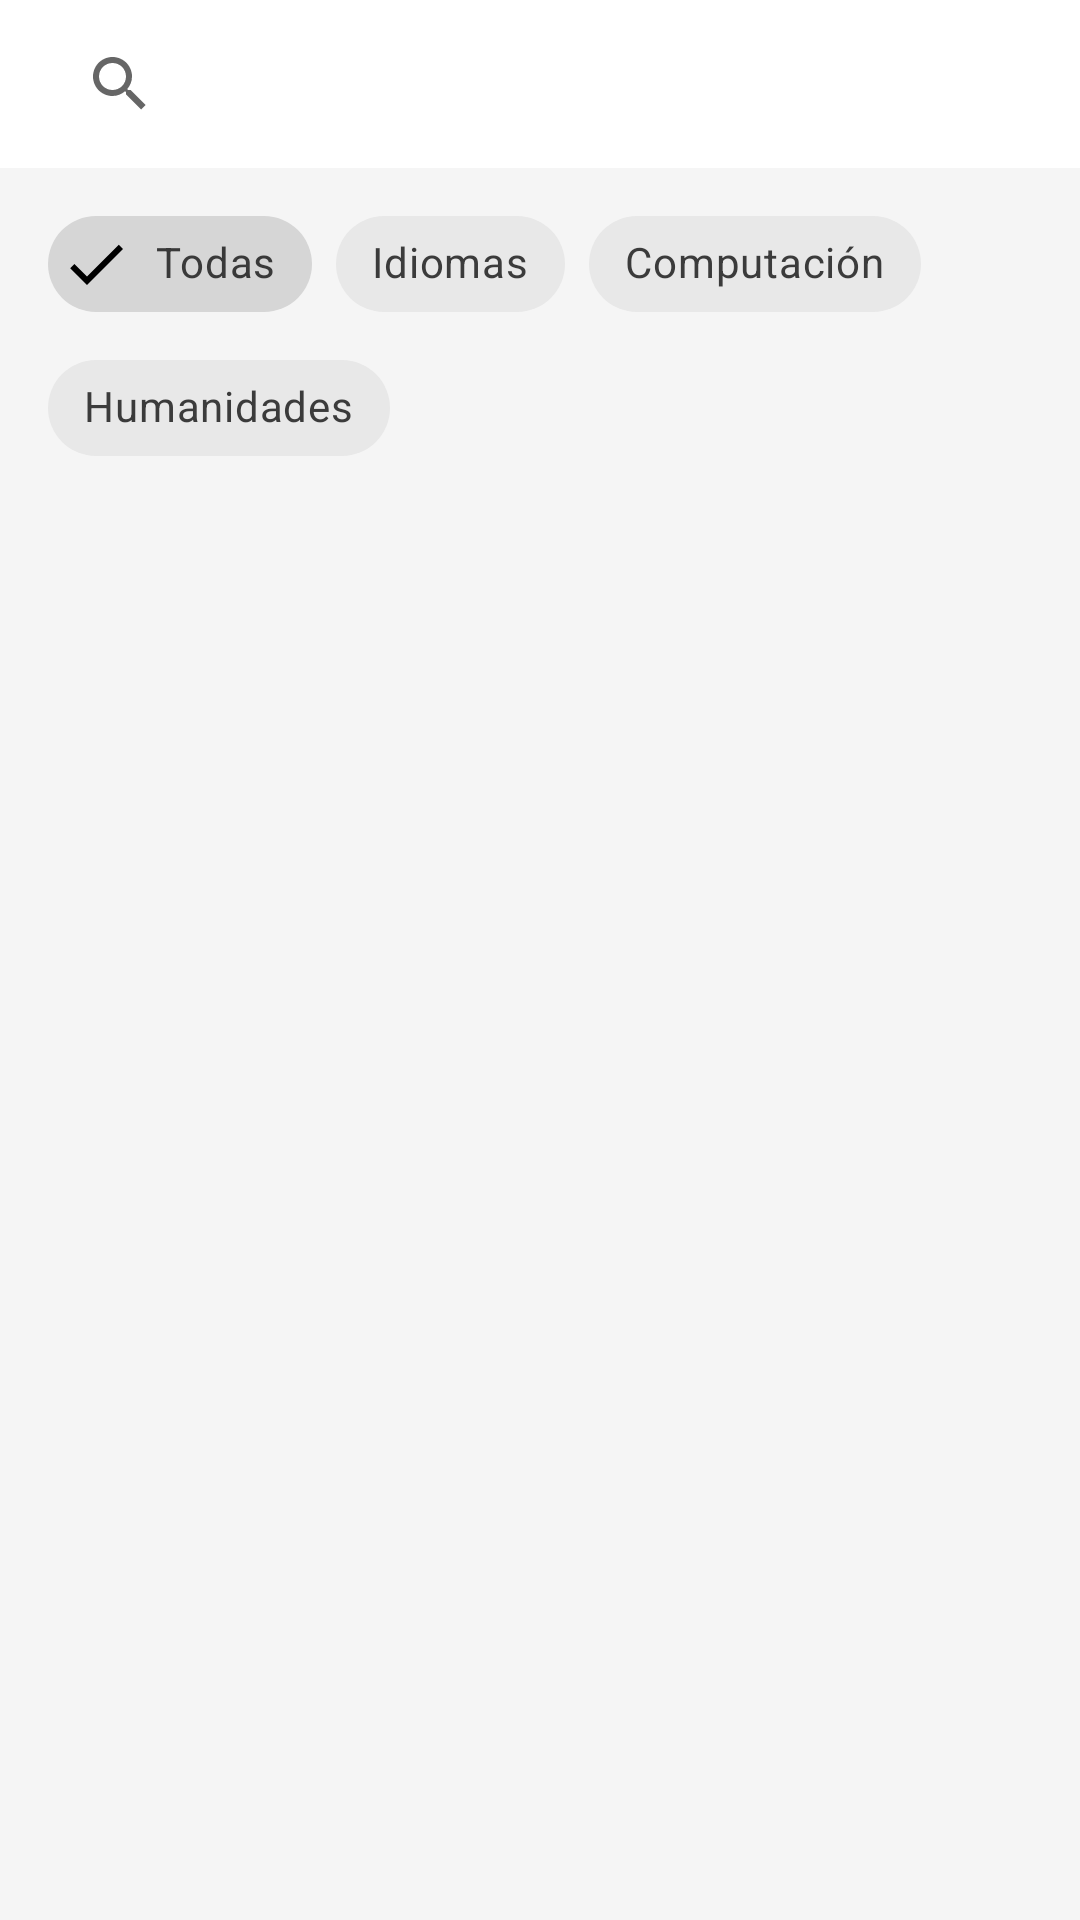

Here is an Android app screen rendered from its layout file. Give the layout XML and the strings, colors and styles it references.
<!-- AndroidManifest.xml: application theme Theme.Cfbc -->
<!-- res/layout/fragment_courses_list.xml -->
<?xml version="1.0" encoding="utf-8"?>
<androidx.constraintlayout.widget.ConstraintLayout
    xmlns:android="http://schemas.android.com/apk/res/android"
    xmlns:app="http://schemas.android.com/apk/res-auto"
    android:layout_width="match_parent"
    android:layout_height="match_parent"
    android:background="#F5F5F5">

    <com.google.android.material.appbar.MaterialToolbar
        android:id="@+id/toolbar"
        android:layout_width="0dp"
        android:layout_height="?attr/actionBarSize"
        android:background="@color/white"
        app:layout_constraintEnd_toEndOf="parent"
        app:layout_constraintStart_toStartOf="parent"
        app:layout_constraintTop_toTopOf="parent"
        app:title="Cursos Disponibles"
        app:titleTextColor="#1976D2">

        <androidx.appcompat.widget.SearchView
            android:id="@+id/searchView"
            android:layout_width="match_parent"
            android:layout_height="wrap_content"
            android:layout_gravity="end" />
    </com.google.android.material.appbar.MaterialToolbar>

    
    <com.google.android.material.chip.ChipGroup
        android:id="@+id/areaFilterGroup"
        android:layout_width="0dp"
        android:layout_height="wrap_content"
        android:layout_margin="8dp"
        android:paddingHorizontal="8dp"
        app:layout_constraintEnd_toEndOf="parent"
        app:layout_constraintStart_toStartOf="parent"
        app:layout_constraintTop_toBottomOf="@id/toolbar"
        app:singleSelection="true">

        <com.google.android.material.chip.Chip
            android:id="@+id/areaAll"
            style="@style/Widget.MaterialComponents.Chip.Filter"
            android:layout_width="wrap_content"
            android:layout_height="wrap_content"
            android:text="Todas"
            android:checked="true" />
        <com.google.android.material.chip.Chip
            android:id="@+id/areaIdiomas"
            style="@style/Widget.MaterialComponents.Chip.Filter"
            android:layout_width="wrap_content"
            android:layout_height="wrap_content"
            android:text="Idiomas" />
        <com.google.android.material.chip.Chip
            android:id="@+id/areaComputacion"
            style="@style/Widget.MaterialComponents.Chip.Filter"
            android:layout_width="wrap_content"
            android:layout_height="wrap_content"
            android:text="Computación" />
        <com.google.android.material.chip.Chip
            android:id="@+id/areaHumanidades"
            style="@style/Widget.MaterialComponents.Chip.Filter"
            android:layout_width="wrap_content"
            android:layout_height="wrap_content"
            android:text="Humanidades" />
    </com.google.android.material.chip.ChipGroup>

    
    <ProgressBar
        android:id="@+id/loadingIndicator"
        android:layout_width="wrap_content"
        android:layout_height="wrap_content"
        android:visibility="gone"
        app:layout_constraintEnd_toEndOf="parent"
        app:layout_constraintStart_toStartOf="parent"
        app:layout_constraintTop_toBottomOf="@id/areaFilterGroup" />

    
    <TextView
        android:id="@+id/errorText"
        android:layout_width="0dp"
        android:layout_height="wrap_content"
        android:gravity="center"
        android:padding="16dp"
        android:textColor="@android:color/holo_red_dark"
        android:visibility="gone"
        app:layout_constraintEnd_toEndOf="parent"
        app:layout_constraintStart_toStartOf="parent"
        app:layout_constraintTop_toBottomOf="@id/loadingIndicator" />

    
    <androidx.recyclerview.widget.RecyclerView
        android:id="@+id/coursesRecyclerView"
        android:layout_width="0dp"
        android:layout_height="0dp"
        android:layout_margin="8dp"
        android:clipToPadding="false"
        android:paddingBottom="8dp"
        app:layoutManager="androidx.recyclerview.widget.LinearLayoutManager"
        app:layout_constraintBottom_toBottomOf="parent"
        app:layout_constraintEnd_toEndOf="parent"
        app:layout_constraintStart_toStartOf="parent"
        app:layout_constraintTop_toBottomOf="@id/errorText" />

    
    <TextView
        android:id="@+id/emptyText"
        android:layout_width="wrap_content"
        android:layout_height="wrap_content"
        android:gravity="center"
        android:text="No hay cursos disponibles en este momento."
        android:textColor="#757575"
        android:textSize="16sp"
        android:visibility="gone"
        app:layout_constraintBottom_toBottomOf="parent"
        app:layout_constraintEnd_toEndOf="parent"
        app:layout_constraintStart_toStartOf="parent"
        app:layout_constraintTop_toBottomOf="@id/errorText" />

</androidx.constraintlayout.widget.ConstraintLayout>
<!-- resources referenced by this layout -->
<resources>
  <color name="white">#FFFFFFFF</color>
  <style name="Theme.Cfbc" parent="Theme.MaterialComponents.DayNight.NoActionBar">
          <item name="colorPrimary">#1976D2</item>
          <item name="colorPrimaryVariant">#1565C0</item>
          <item name="colorOnPrimary">#FFFFFF</item>
          <item name="colorSecondary">#FFA000</item>
          <item name="colorSecondaryVariant">#FF8F00</item>
          <item name="colorOnSecondary">#FFFFFF</item>
          <item name="android:colorBackground">#F5F5F5</item>
          <item name="colorSurface">#FFFFFF</item>
          <item name="colorOnSurface">#212121</item>
          <item name="colorError">#E53935</item>
          <item name="colorOnError">#FFFFFF</item>
          <item name="android:statusBarColor">#1565C0</item>
      </style>
</resources>
